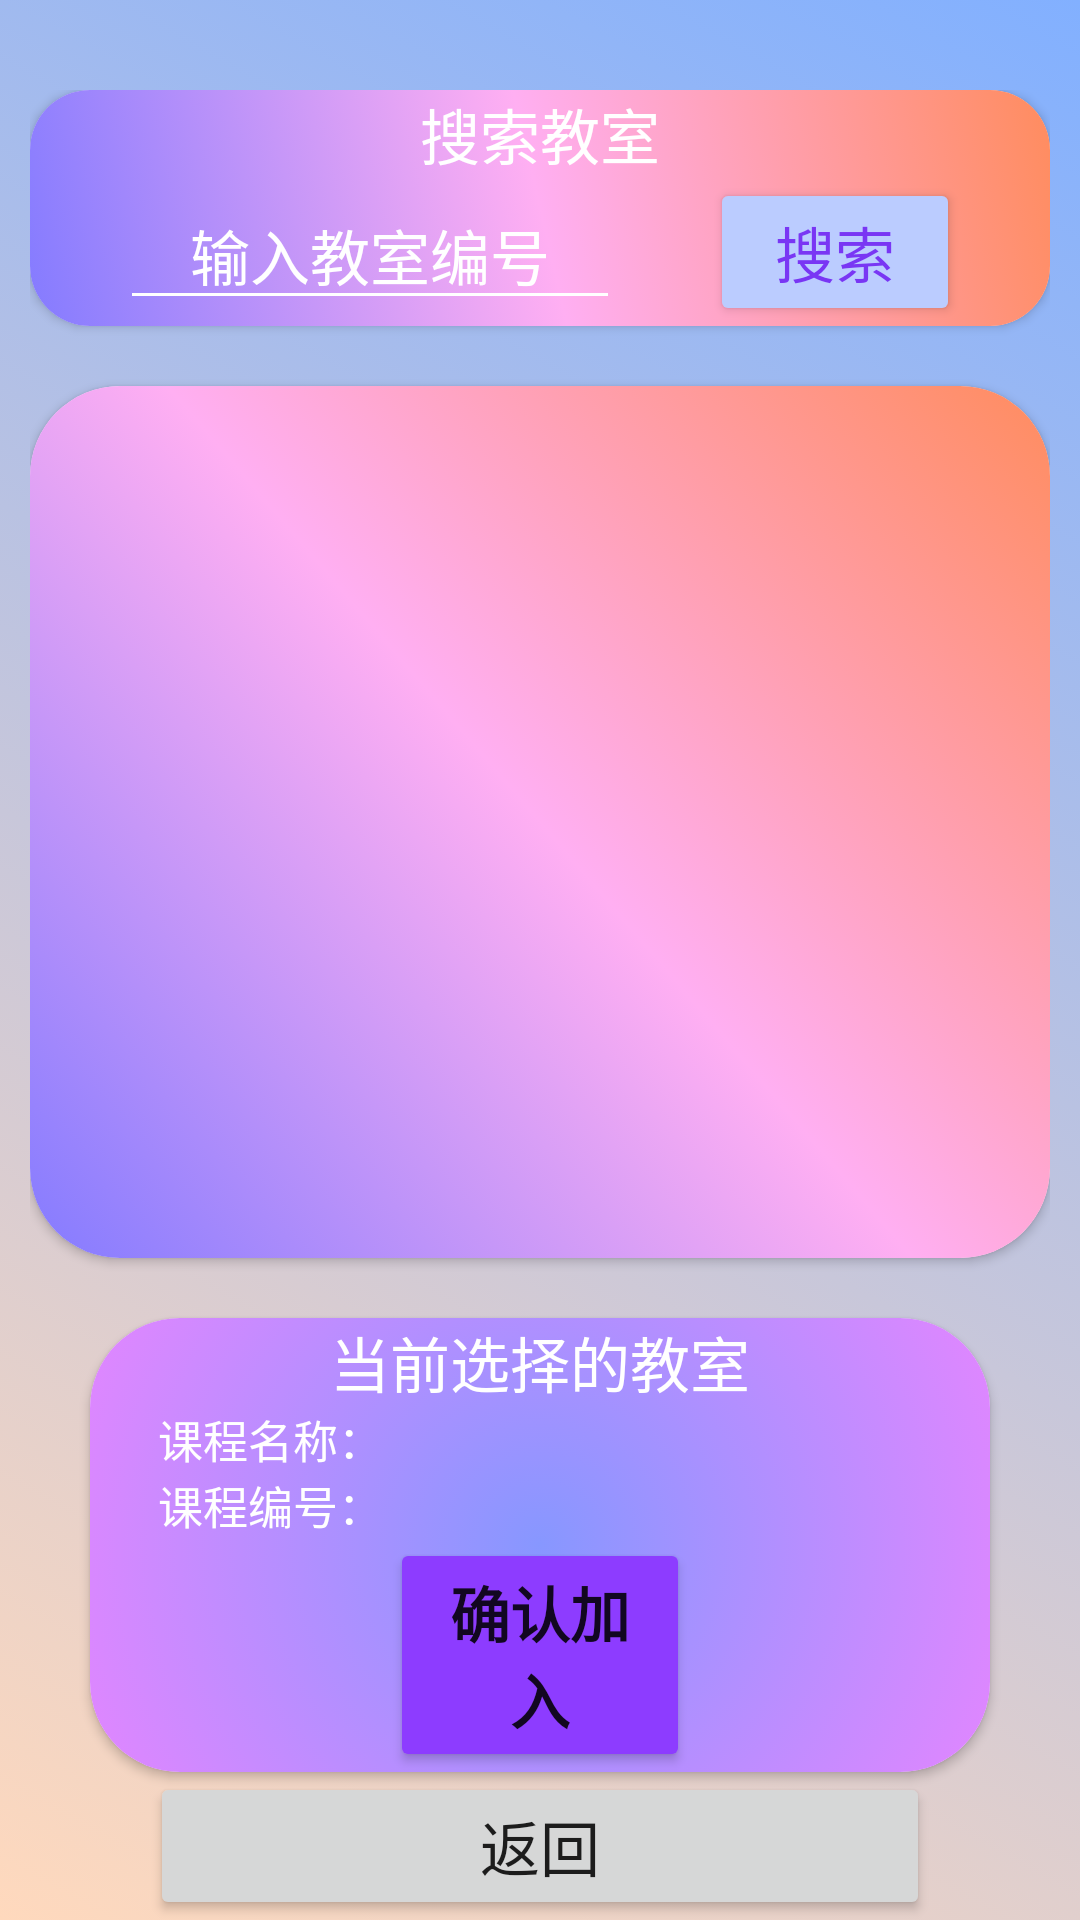

Produce the Android XML layout that renders to this screen, including the resource entries it uses.
<!-- AndroidManifest.xml: fallback theme Theme.MaterialComponents.DayNight.NoActionBar -->
<!-- res/layout/activity_student_join.xml -->
<?xml version="1.0" encoding="utf-8"?>
<androidx.constraintlayout.widget.ConstraintLayout xmlns:android="http://schemas.android.com/apk/res/android"
    xmlns:app="http://schemas.android.com/apk/res-auto"
    xmlns:tools="http://schemas.android.com/tools"
    android:layout_width="match_parent"
    android:layout_height="match_parent"
    android:background="@drawable/card_background3"
    tools:context=".Activity.Student_JoinClassRoom_activity">

    <LinearLayout
        android:id="@+id/linearLayout3"
        android:layout_width="match_parent"
        android:layout_height="0dp"
        android:layout_marginHorizontal="10dp"
        android:layout_marginTop="30dp"
        android:orientation="vertical"
        app:layout_constraintBottom_toTopOf="@+id/cardView"
        app:layout_constraintEnd_toEndOf="parent"
        app:layout_constraintHorizontal_bias="0.0"
        app:layout_constraintStart_toStartOf="parent"
        app:layout_constraintTop_toTopOf="parent"
        app:layout_constraintVertical_bias="0.0">

        <androidx.cardview.widget.CardView
            android:layout_width="match_parent"
            android:layout_height="wrap_content"
            android:layout_marginBottom="20dp"
            app:cardCornerRadius="20dp">

            <androidx.constraintlayout.widget.ConstraintLayout
                android:layout_width="match_parent"
                android:layout_height="match_parent"
                android:background="@drawable/card_background2">

                <LinearLayout
                    android:layout_width="match_parent"
                    android:layout_height="wrap_content"
                    android:gravity="center"
                    android:orientation="vertical"
                    app:layout_constraintBottom_toBottomOf="parent"
                    app:layout_constraintEnd_toEndOf="parent"
                    app:layout_constraintStart_toStartOf="parent"
                    app:layout_constraintTop_toTopOf="parent">

                    <TextView
                        android:layout_width="wrap_content"
                        android:layout_height="wrap_content"
                        android:text="搜索教室"
                        android:textColor="@color/white"
                        android:textSize="20sp" />

                    <LinearLayout
                        android:layout_width="match_parent"
                        android:layout_height="wrap_content"
                        android:orientation="horizontal">

                        <EditText
                            android:id="@+id/student_join_code_search"
                            android:layout_width="match_parent"
                            android:layout_height="wrap_content"
                            android:layout_marginHorizontal="30dp"
                            android:layout_weight="1"
                            android:backgroundTint="@color/white"
                            android:gravity="center"
                            android:hint="输入教室编号"
                            android:textColor="@color/white"
                            android:textColorHint="@color/white"
                            android:textSize="20sp" />

                        <Button
                            android:id="@+id/student_join_search_btn"
                            android:layout_width="match_parent"
                            android:layout_height="wrap_content"
                            android:layout_marginRight="30dp"
                            android:layout_weight="2"
                            android:backgroundTint="@color/LoginButtonColor"
                            android:text="搜索"
                            android:textColor="@color/LoginButtonTextColor"
                            android:textSize="20sp" />

                    </LinearLayout>
                </LinearLayout>
            </androidx.constraintlayout.widget.ConstraintLayout>
        </androidx.cardview.widget.CardView>

        <androidx.cardview.widget.CardView
            android:layout_width="match_parent"
            android:layout_height="match_parent"
            android:layout_marginBottom="20dp"
            app:cardCornerRadius="30dp">

            <androidx.constraintlayout.widget.ConstraintLayout
                android:layout_width="match_parent"
                android:layout_height="match_parent"
                android:background="@drawable/card_background2">

                <androidx.recyclerview.widget.RecyclerView
                    android:id="@+id/student_join_RV"
                    android:layout_width="match_parent"
                    android:layout_height="match_parent"
                    app:layout_constraintBottom_toBottomOf="parent"
                    app:layout_constraintEnd_toEndOf="parent"
                    app:layout_constraintStart_toStartOf="parent"
                    app:layout_constraintTop_toTopOf="parent" />
            </androidx.constraintlayout.widget.ConstraintLayout>
        </androidx.cardview.widget.CardView>

    </LinearLayout>

    <androidx.cardview.widget.CardView
        android:id="@+id/cardView"
        android:layout_width="match_parent"
        android:layout_height="wrap_content"
        android:layout_marginHorizontal="30dp"
        app:cardCornerRadius="30dp"
        app:layout_constraintBottom_toTopOf="@+id/student_join_back_btn"
        app:layout_constraintEnd_toEndOf="parent"
        app:layout_constraintStart_toStartOf="parent">

        <androidx.constraintlayout.widget.ConstraintLayout
            android:layout_width="match_parent"
            android:layout_height="wrap_content"
            android:background="@drawable/card_background4">

            <LinearLayout
                android:layout_width="match_parent"
                android:layout_height="wrap_content"
                android:orientation="vertical"
                app:layout_constraintBottom_toBottomOf="parent"
                app:layout_constraintEnd_toEndOf="parent"
                app:layout_constraintHorizontal_bias="0.0"
                app:layout_constraintStart_toStartOf="parent"
                app:layout_constraintTop_toTopOf="parent"
                app:layout_constraintVertical_bias="0.0">

                <TextView
                    android:layout_width="match_parent"
                    android:layout_height="wrap_content"
                    android:gravity="center"
                    android:text="当前选择的教室"
                    android:textColor="@color/white"
                    android:textSize="20sp" />

                <LinearLayout
                    android:layout_width="match_parent"
                    android:layout_height="wrap_content">

                    <TextView
                        android:layout_width="match_parent"
                        android:layout_height="wrap_content"
                        android:layout_marginLeft="20dp"
                        android:layout_weight="2"
                        android:gravity="center"
                        android:text="课程名称："
                        android:textColor="@color/white"
                        android:textSize="15sp" />

                    <TextView
                        android:id="@+id/student_join_classname"
                        android:layout_width="match_parent"
                        android:layout_height="wrap_content"
                        android:layout_marginRight="20dp"
                        android:layout_weight="1"
                        android:textColor="@color/white" />
                </LinearLayout>

                <LinearLayout
                    android:layout_width="match_parent"
                    android:layout_height="wrap_content">

                    <TextView
                        android:layout_width="match_parent"
                        android:layout_height="wrap_content"
                        android:layout_marginLeft="20dp"
                        android:layout_weight="2"
                        android:gravity="center"
                        android:text="课程编号："
                        android:textColor="@color/white"
                        android:textSize="15sp" />

                    <TextView
                        android:id="@+id/student_join_classCode"
                        android:layout_width="match_parent"
                        android:layout_height="wrap_content"
                        android:layout_marginRight="20dp"
                        android:layout_weight="1"
                        android:textColor="@color/white" />
                </LinearLayout>

                <Button
                    android:id="@+id/student_join_confirm_btn"
                    android:layout_width="match_parent"
                    android:layout_height="match_parent"
                    android:layout_gravity="center"
                    android:layout_marginHorizontal="100dp"
                    android:backgroundTint="@color/ButtonColor2"
                    android:text="确认加入"
                    android:textSize="20sp"
                    android:textStyle="bold" />

            </LinearLayout>
        </androidx.constraintlayout.widget.ConstraintLayout>
    </androidx.cardview.widget.CardView>

    <Button
        android:id="@+id/student_join_back_btn"
        android:layout_width="match_parent"
        android:layout_height="wrap_content"
        android:layout_marginHorizontal="50dp"
        android:text="返回"
        android:textSize="20sp"
        app:layout_constraintBottom_toBottomOf="parent"
        app:layout_constraintEnd_toEndOf="parent"
        app:layout_constraintStart_toStartOf="parent" />


</androidx.constraintlayout.widget.ConstraintLayout>
<!-- resources referenced by this layout -->
<resources>
  <color name="ButtonColor2">#8D3CFF</color>
  <color name="LoginButtonColor">#BBCCFF</color>
  <color name="LoginButtonTextColor">#7936F4</color>&gt;
  <color name="white">#FFFFFF</color>
  <!-- drawable card_background2 (drawable) -->
  <?xml version="1.0" encoding="utf-8"?>
  <selector xmlns:android="http://schemas.android.com/apk/res/android">
      <item>
          <shape android:layout_height="match_parent">
              <gradient android:endColor="#FF8C5E"
                  android:centerColor="#FFAFF2"
                  android:gradientRadius="200dp"
                  android:startColor="#847BFF"
                  android:angle="45"
                  android:type="linear" />
          </shape>
      </item>
  </selector>
  <!-- drawable card_background3 (drawable) -->
  <?xml version="1.0" encoding="utf-8"?>
  <selector xmlns:android="http://schemas.android.com/apk/res/android">
      <item>
          <shape android:layout_height="match_parent">
              <gradient android:endColor="#82B0FF"
                  android:angle="45"
                  android:startColor="#FFD9BD"
                  android:type="linear" />
          </shape>
      </item>
  </selector>
  <!-- drawable card_background4 (drawable) -->
  <?xml version="1.0" encoding="utf-8"?>
  <selector xmlns:android="http://schemas.android.com/apk/res/android">
      <item>
          <shape android:layout_height="match_parent">
              <gradient android:endColor="#F383FF"
                  android:angle="45"
                  android:gradientRadius="200dp"
                  android:startColor="#8797FF"
                  android:type="radial" />
          </shape>
      </item>
  </selector>
</resources>
